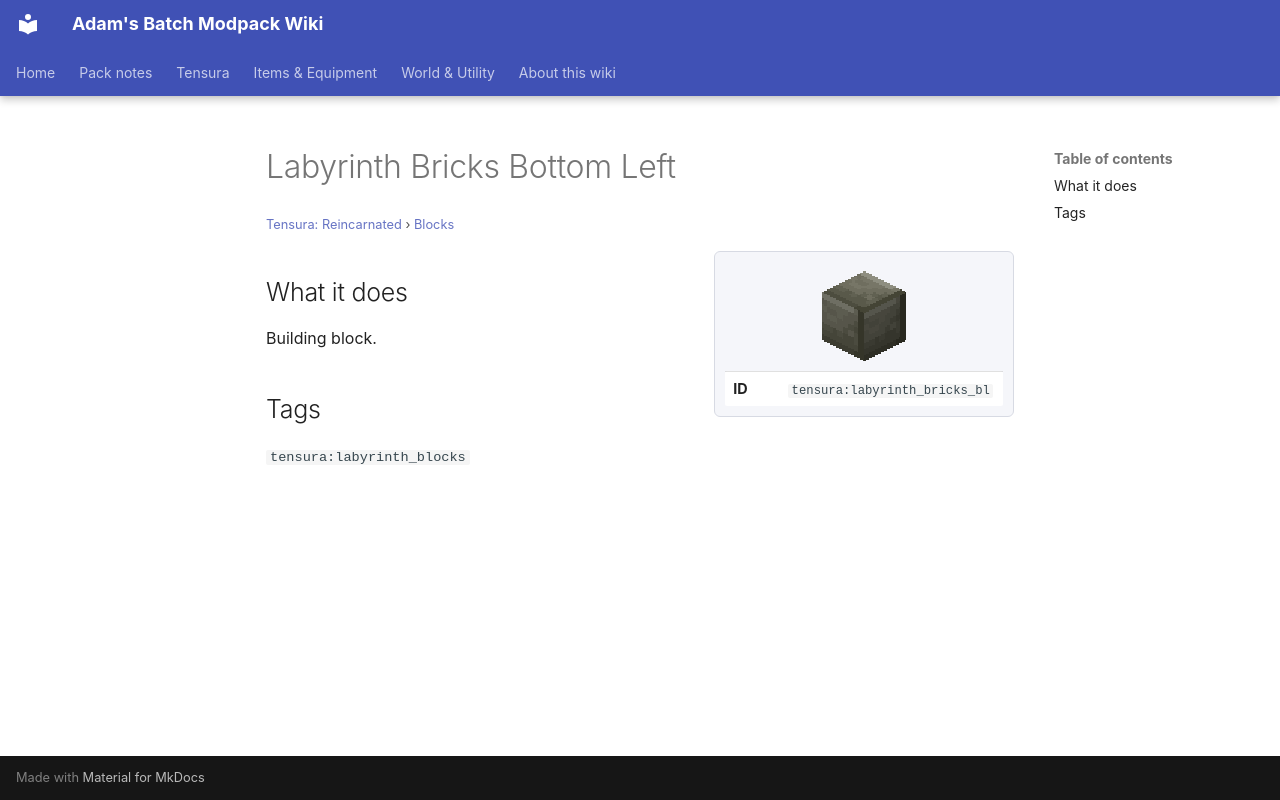

repository: Proteus-Nell/Adams-Batch-MC-Modpack-Wiki · page: tensura-reincarnated/blocks/labyrinth-bricks-bl/index.html · generator: mkdocs

# Labyrinth Bricks Bottom Left

<small>[Tensura: Reincarnated](../index.md) &rsaquo; [Blocks](index.md)</small>

<div class="infobox" markdown>

![Labyrinth Bricks Bottom Left](../../assets/icons/tensura/item/labyrinth_bricks_bl.png)

| | |
|---|---|
| **ID** | `tensura:labyrinth_bricks_bl` |

</div>

## What it does

Building block.

## Tags

`tensura:labyrinth_blocks`
